Dataset: classification_dataset_augmented (GitHub, KhaiNghiTranNguyen/AI-Challenge-3ITech). Classes: banh mi, bap cai luoc, bap cai xao, bo xao, ca chien, ca chua, ca kho, ca rot, canh bau, canh bi do, canh cai, canh chua, canh rong bien, chuoi, com, dau bap, dau hu, dau que, do chua, dua hau, dua leo, ga chien, ga kho, kho qua, kho tieu, kho trung, nuoc mam, nuoc tuong, rau, rau muong, rau ngo, suon mieng, suon xao, thanh long, thit chien, thit luoc, tom, trung chien, trung luoc.

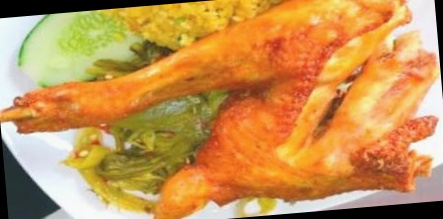
Label: ga chien

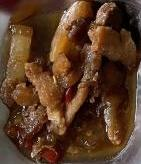
Label: kho tieu

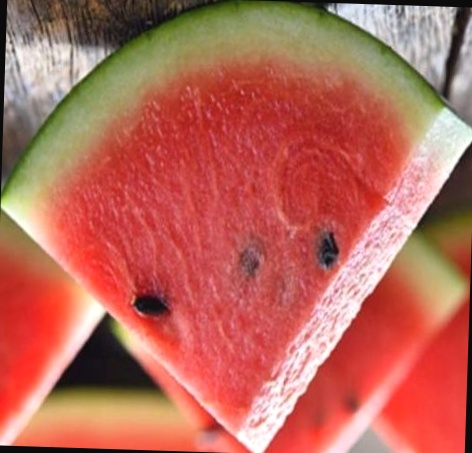
Label: dua hau

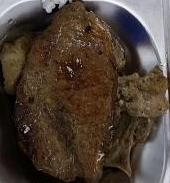
Label: suon mieng

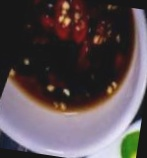
Label: nuoc tuong

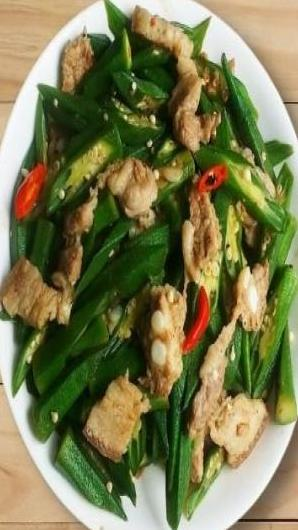
Label: dau bap
